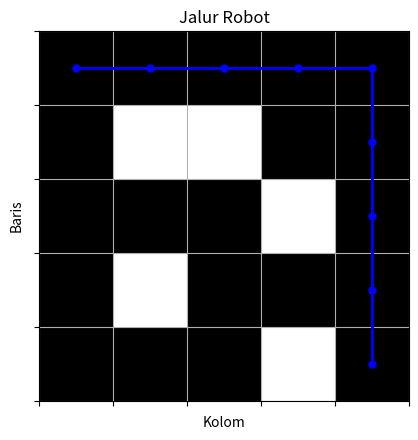

Reproduce this figure in Python.
import numpy as np
import matplotlib.pyplot as plt

class CellDecomposition:
    def __init__(self, grid):
        self.grid = grid
        self.rows = grid.shape[0]
        self.cols = grid.shape[1]
        self.path = []

    def is_safe(self, x, y):
        return (0 <= x < self.rows) and (0 <= y < self.cols) and (self.grid[x][y] == 1)

    def find_path(self, start, end):
        self.path = []
        if self._find_path_recursive(start, end):
            return self.path
        return None

    def _find_path_recursive(self, current, end):
        x, y = current
        # Jika mencapai tujuan
        if current == end:
            self.path.append(current)
            return True
        
        # Jika posisi saat ini tidak aman
        if not self.is_safe(x, y):
            return False

        # Tandai posisi saat ini sebagai bagian dari jalur
        self.path.append(current)

        # Cek setiap arah (atas, bawah, kiri, kanan)
        for dx, dy in [(0, 1), (1, 0), (0, -1), (-1, 0)]:
            next_cell = (x + dx, y + dy)
            if self._find_path_recursive(next_cell, end):
                return True

        # Jika jalur tidak ditemukan, hapus posisi saat ini dari jalur
        self.path.pop()
        return False

    def plot_path(self):
        plt.imshow(self.grid, cmap='gray_r')
        if self.path:
            x, y = zip(*self.path)
            plt.plot(y, x, marker='o', color='blue', markersize=5, linewidth=2)
        plt.title("Jalur Robot")
        plt.xlabel("Kolom")
        plt.ylabel("Baris")
        plt.xticks(np.arange(-0.5, self.cols, 1), [])
        plt.yticks(np.arange(-0.5, self.rows, 1), [])
        plt.grid()
        plt.show()

# Contoh penggunaan
if __name__ == "__main__":
    # 1 adalah sel bebas rintangan, 0 adalah sel dengan rintangan
    grid = np.array([
        [1, 1, 1, 1, 1],
        [1, 0, 0, 1, 1],
        [1, 1, 1, 0, 1],
        [1, 0, 1, 1, 1],
        [1, 1, 1, 0, 1]
    ])

    start_position = (0, 0)  # Titik awal
    end_position = (4, 4)    # Titik tujuan

    cell_decomp = CellDecomposition(grid)
    path = cell_decomp.find_path(start_position, end_position)

    if path:
        print("Jalur ditemukan:", path)
        cell_decomp.plot_path()
    else:
        print("Jalur tidak ditemukan.")
